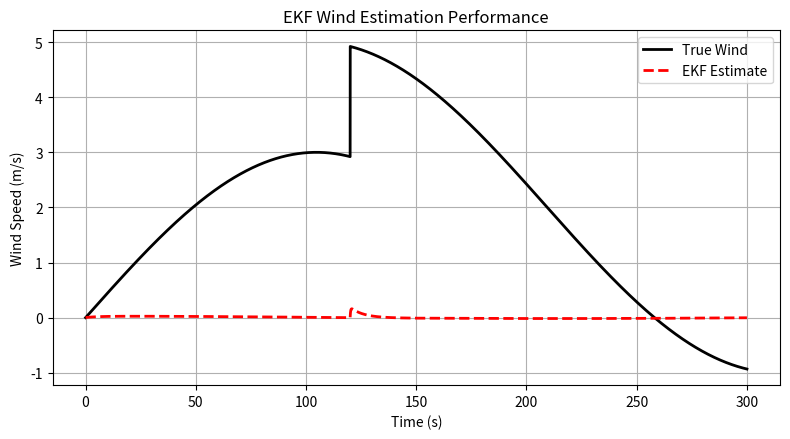
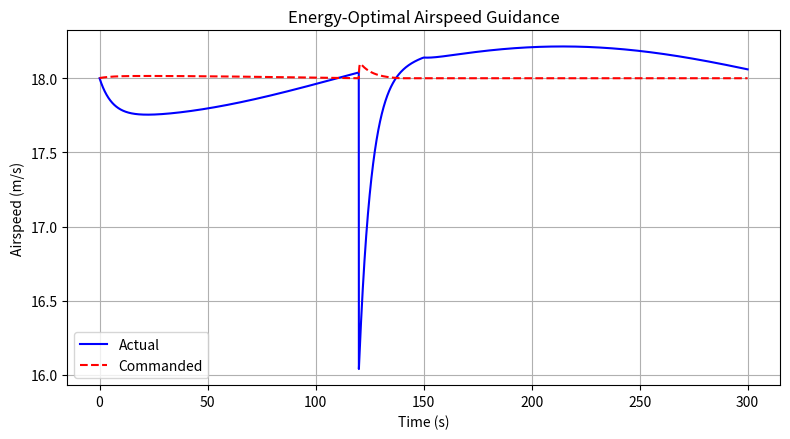
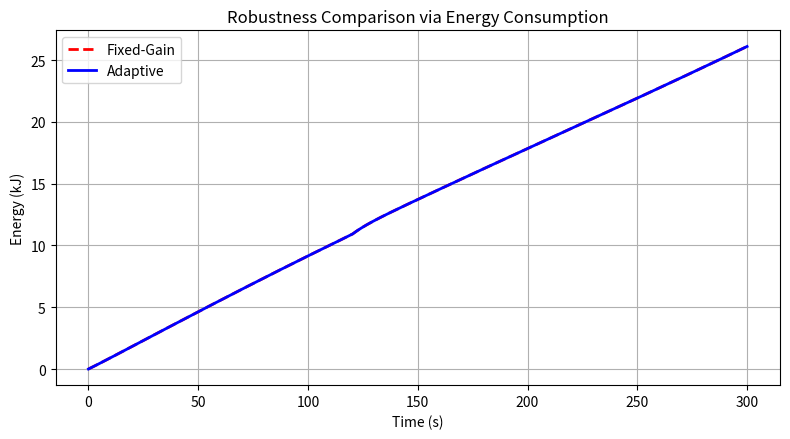
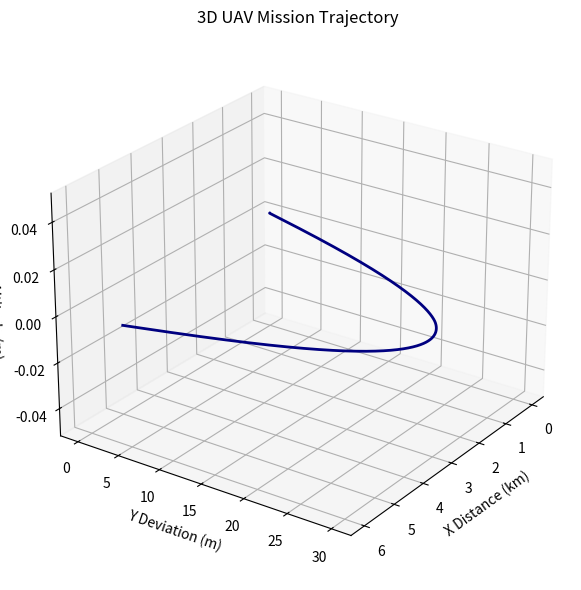

Write the Python code that produced these figures, in order.
"""
===========================================================================
UAV AUTONOMOUS FLIGHT UNDER ENVIRONMENTAL UNCERTAINTY
Wind-Aware | Energy-Optimal | Adaptive Control | EKF Estimation

As-Is Python Migration of MATLAB Live Script (project1.mlx)
Author of Original Model: Pranav Subramanian (M.Tech)
Target Venue: ICAAV-2026 (ADE-DRDO & AeSI)

References:
1. Beard & McLain – Small Unmanned Aircraft (Theory & Practice)
2. Langelaan – Wind Estimation for UAVs (AIAA JGCD)
3. Stevens & Lewis – Aircraft Control & Simulation
4. Bryson & Ho – Applied Optimal Control
5. Ioannou & Sun – Robust Adaptive Control
===========================================================================
"""

import argparse
import os

import matplotlib.pyplot as plt
import numpy as np
import pandas as pd
from mpl_toolkits.mplot3d import Axes3D  # noqa: F401


def run_simulation(show_plots=False, save_dir="output_figures"):
    # Reproducibility (equivalent to rng(1))
    np.random.seed(1)

    if save_dir:
        os.makedirs(save_dir, exist_ok=True)

    # =========================================================================
    # SIMULATION SETUP
    # =========================================================================
    dt = 0.05  # Time step (s)
    T = 300.0  # Total simulation time (s)
    t = np.arange(0, T + dt, dt)  # Time vector
    N = len(t)  # Number of time steps

    rho = 1.225  # Air density (kg/m^3)

    # =========================================================================
    # UAV PARAMETERS (Fixed-Wing UAV – Beard & McLain Class)
    # =========================================================================
    m_nominal = 13.5  # Nominal mass (kg)
    payload = 3.0  # Payload mass (kg)

    S = 0.55  # Wing area (m^2)
    CD0 = 0.028  # Zero-lift drag coefficient
    k_drag = 0.045  # Induced drag factor (k)

    Va_star = 18.0  # Minimum power airspeed (m/s)
    Va_min = 14.0  # Minimum allowable airspeed (m/s)
    Va_max = 28.0  # Maximum allowable airspeed (m/s)

    # =========================================================================
    # ENVIRONMENT (UNKNOWN TO AUTONOMY SYSTEM)
    # =========================================================================
    # True wind profile (positive = headwind)
    wind_true = 3.0 * np.sin(0.015 * t) + 2.0 * (t > 120.0).astype(float)

    # Payload release event
    payload_released = t >= 150.0

    # =========================================================================
    # TRUE VEHICLE STATES (GROUND TRUTH)
    # =========================================================================
    x = np.zeros(N)  # Longitudinal position (m)
    y = np.zeros(N)  # Lateral deviation (m)
    Vg = np.zeros(N)  # Ground speed (m/s)
    Va = np.zeros(N)  # Airspeed (m/s)

    Vg[0] = Va_star  # Initial trim condition

    # =========================================================================
    # EXTENDED KALMAN FILTER (EKF) INITIALIZATION
    # States: [ Ground Speed ; Wind Speed ; Mass Bias ]
    # =========================================================================
    xhat = np.array([[Va_star], [0.0], [0.0]])  # Initial state estimate (3x1)
    P = np.diag([4.0, 4.0, 1.0])  # Initial covariance (3x3)

    Q = np.diag([0.1, 0.01, 0.001])  # Process noise covariance
    R = 2.0  # Airspeed measurement noise variance

    wind_est = np.zeros(N)  # Estimated wind
    mass_est = np.zeros(N)  # Estimated mass

    # =========================================================================
    # DATA LOGS FOR ANALYSIS
    # =========================================================================
    Va_cmd_log = np.zeros(N)

    Thrust_fixed = np.zeros(N)
    Thrust_adapt = np.zeros(N)

    Power_fixed = np.zeros(N)
    Power_adapt = np.zeros(N)

    Energy_fixed = np.zeros(N)
    Energy_adapt = np.zeros(N)

    # =========================================================================
    # MAIN AUTONOMOUS FLIGHT SIMULATION LOOP
    # =========================================================================
    for k in range(N - 1):
        # ---------------------------------------------------------------------
        # TRUE MASS (Payload Drop)
        # ---------------------------------------------------------------------
        if payload_released[k]:
            m_true = m_nominal - payload
        else:
            m_true = m_nominal

        # ---------------------------------------------------------------------
        # TRUE AIRSPEED (Wind-Relative)
        # ---------------------------------------------------------------------
        Va[k] = Vg[k] - wind_true[k]

        # ---------------------------------------------------------------------
        # EKF PREDICTION STEP
        # ---------------------------------------------------------------------
        xhat = xhat.copy()
        P = P + Q

        # ---------------------------------------------------------------------
        # EKF UPDATE STEP (Airspeed Measurement)
        # ---------------------------------------------------------------------
        z = Va[k]  # Measured airspeed
        h = float(xhat[0, 0] - xhat[1, 0])  # Measurement model
        H = np.array([[1.0, -1.0, 0.0]])  # Measurement Jacobian (1x3)

        S_innov = H @ P @ H.T + R  # Innovation covariance (1x1)
        K = P @ H.T / S_innov  # Kalman gain (3x1)
        xhat = xhat + K * (z - h)  # State update
        P = (np.eye(3) - K @ H) @ P  # Covariance update

        wind_hat = float(xhat[1, 0])
        m_hat = float(m_nominal + xhat[2, 0])

        wind_est[k] = wind_hat
        mass_est[k] = m_hat

        # ---------------------------------------------------------------------
        # ENERGY-OPTIMAL GUIDANCE LAW
        # ---------------------------------------------------------------------
        Va_cmd = Va_star + 0.6 * max(wind_hat, 0.0)
        Va_cmd = min(max(Va_cmd, Va_min), Va_max)
        Va_cmd_log[k] = Va_cmd

        # ---------------------------------------------------------------------
        # AERODYNAMIC DRAG MODEL
        # ---------------------------------------------------------------------
        q = 0.5 * rho * (Va[k] ** 2)  # Dynamic pressure
        Drag = q * S * (CD0 + k_drag * (0.6**2))

        # ---------------------------------------------------------------------
        # CONTROL LAWS (Fixed vs Adaptive)
        # ---------------------------------------------------------------------
        Kp_fixed = 2.2
        Kp_adapt = Kp_fixed * (m_nominal / max(m_hat, 1.0))

        Thrust_fixed[k] = Drag + Kp_fixed * (Va_cmd - Va[k])
        Thrust_adapt[k] = Drag + Kp_adapt * (Va_cmd - Va[k])

        # ---------------------------------------------------------------------
        # VEHICLE DYNAMICS UPDATE (Adaptive Control Applied)
        # ---------------------------------------------------------------------
        ax = (Thrust_adapt[k] - Drag) / m_true
        Vg[k + 1] = Vg[k] + ax * dt

        x[k + 1] = x[k] + Vg[k] * dt
        y[k + 1] = 30.0 * np.sin(0.01 * t[k])  # Lateral motion (for 3D view)

        # ---------------------------------------------------------------------
        # ENERGY ACCOUNTING
        # ---------------------------------------------------------------------
        Power_fixed[k] = Thrust_fixed[k] * Va[k]
        Power_adapt[k] = Thrust_adapt[k] * Va[k]

        Energy_fixed[k + 1] = Energy_fixed[k] + Power_fixed[k] * dt
        Energy_adapt[k + 1] = Energy_adapt[k] + Power_adapt[k] * dt

    # Final state values
    Va[-1] = Vg[-1] - wind_true[-1]
    wind_est[-1] = wind_est[-2]
    mass_est[-1] = mass_est[-2]
    Va_cmd_log[-1] = Va_cmd_log[-2]

    # =========================================================================
    # VISUALIZATION & RESULTS
    # =========================================================================

    # Figure 1: Wind Estimation Performance
    fig1, ax1 = plt.subplots(figsize=(8, 4.5))
    ax1.plot(t, wind_true, "k-", linewidth=2, label="True Wind")
    ax1.plot(t, wind_est, "r--", linewidth=2, label="EKF Estimate")
    ax1.set_xlabel("Time (s)")
    ax1.set_ylabel("Wind Speed (m/s)")
    ax1.set_title("EKF Wind Estimation Performance")
    ax1.legend(loc="best")
    ax1.grid(True)
    fig1.tight_layout()
    if save_dir:
        fig1.savefig(os.path.join(save_dir, "fig1_wind_estimation.png"), dpi=300)

    # Figure 2: Airspeed Tracking
    fig2, ax2 = plt.subplots(figsize=(8, 4.5))
    ax2.plot(t, Va, "b-", linewidth=1.5, label="Actual")
    ax2.plot(t, Va_cmd_log, "r--", linewidth=1.5, label="Commanded")
    ax2.set_xlabel("Time (s)")
    ax2.set_ylabel("Airspeed (m/s)")
    ax2.set_title("Energy-Optimal Airspeed Guidance")
    ax2.legend(loc="best")
    ax2.grid(True)
    fig2.tight_layout()
    if save_dir:
        fig2.savefig(os.path.join(save_dir, "fig2_airspeed_guidance.png"), dpi=300)

    # Figure 3: Energy Comparison
    fig3, ax3 = plt.subplots(figsize=(8, 4.5))
    ax3.plot(t, Energy_fixed / 1000.0, "r--", linewidth=2, label="Fixed-Gain")
    ax3.plot(t, Energy_adapt / 1000.0, "b-", linewidth=2, label="Adaptive")
    ax3.set_xlabel("Time (s)")
    ax3.set_ylabel("Energy (kJ)")
    ax3.set_title("Robustness Comparison via Energy Consumption")
    ax3.legend(loc="best")
    ax3.grid(True)
    fig3.tight_layout()
    if save_dir:
        fig3.savefig(os.path.join(save_dir, "fig3_energy_comparison.png"), dpi=300)

    # Figure 4: 3D Trajectory Visualization
    fig4 = plt.figure(figsize=(9, 6))
    ax4 = fig4.add_subplot(111, projection="3d")
    ax4.plot(x / 1000.0, y, np.zeros_like(x), linewidth=2, color="navy")
    ax4.set_xlabel("X Distance (km)")
    ax4.set_ylabel("Y Deviation (m)")
    ax4.set_zlabel("Altitude (m)")
    ax4.set_title("3D UAV Mission Trajectory")
    ax4.view_init(elev=25, azim=35)
    ax4.grid(True)
    fig4.tight_layout()
    if save_dir:
        fig4.savefig(os.path.join(save_dir, "fig4_3d_trajectory.png"), dpi=300)

    # Summary Table (defense-ready)
    results_df = pd.DataFrame(
        {
            "Energy_Fixed_kJ": [Energy_fixed[-1] / 1000.0],
            "Energy_Adaptive_kJ": [Energy_adapt[-1] / 1000.0],
            "Max_Wind_Est_Error_mps": [np.max(np.abs(wind_true - wind_est))],
        }
    )

    print("\n" + "=" * 60)
    print("PROJECT 1: SIMULATION SUMMARY TABLE")
    print("=" * 60)
    print(results_df.to_string(index=False))
    print("=" * 60 + "\n")

    if show_plots:
        plt.show()

    return results_df


if __name__ == "__main__":
    parser = argparse.ArgumentParser(description="Run Project 1 As-Is Simulation")
    parser.add_argument("--show", action="store_true", help="Display interactive plots")
    parser.add_argument(
        "--save-dir",
        type=str,
        default="output_figures",
        help="Directory to save figures",
    )
    args = parser.parse_args()

    run_simulation(show_plots=args.show, save_dir=args.save_dir)
